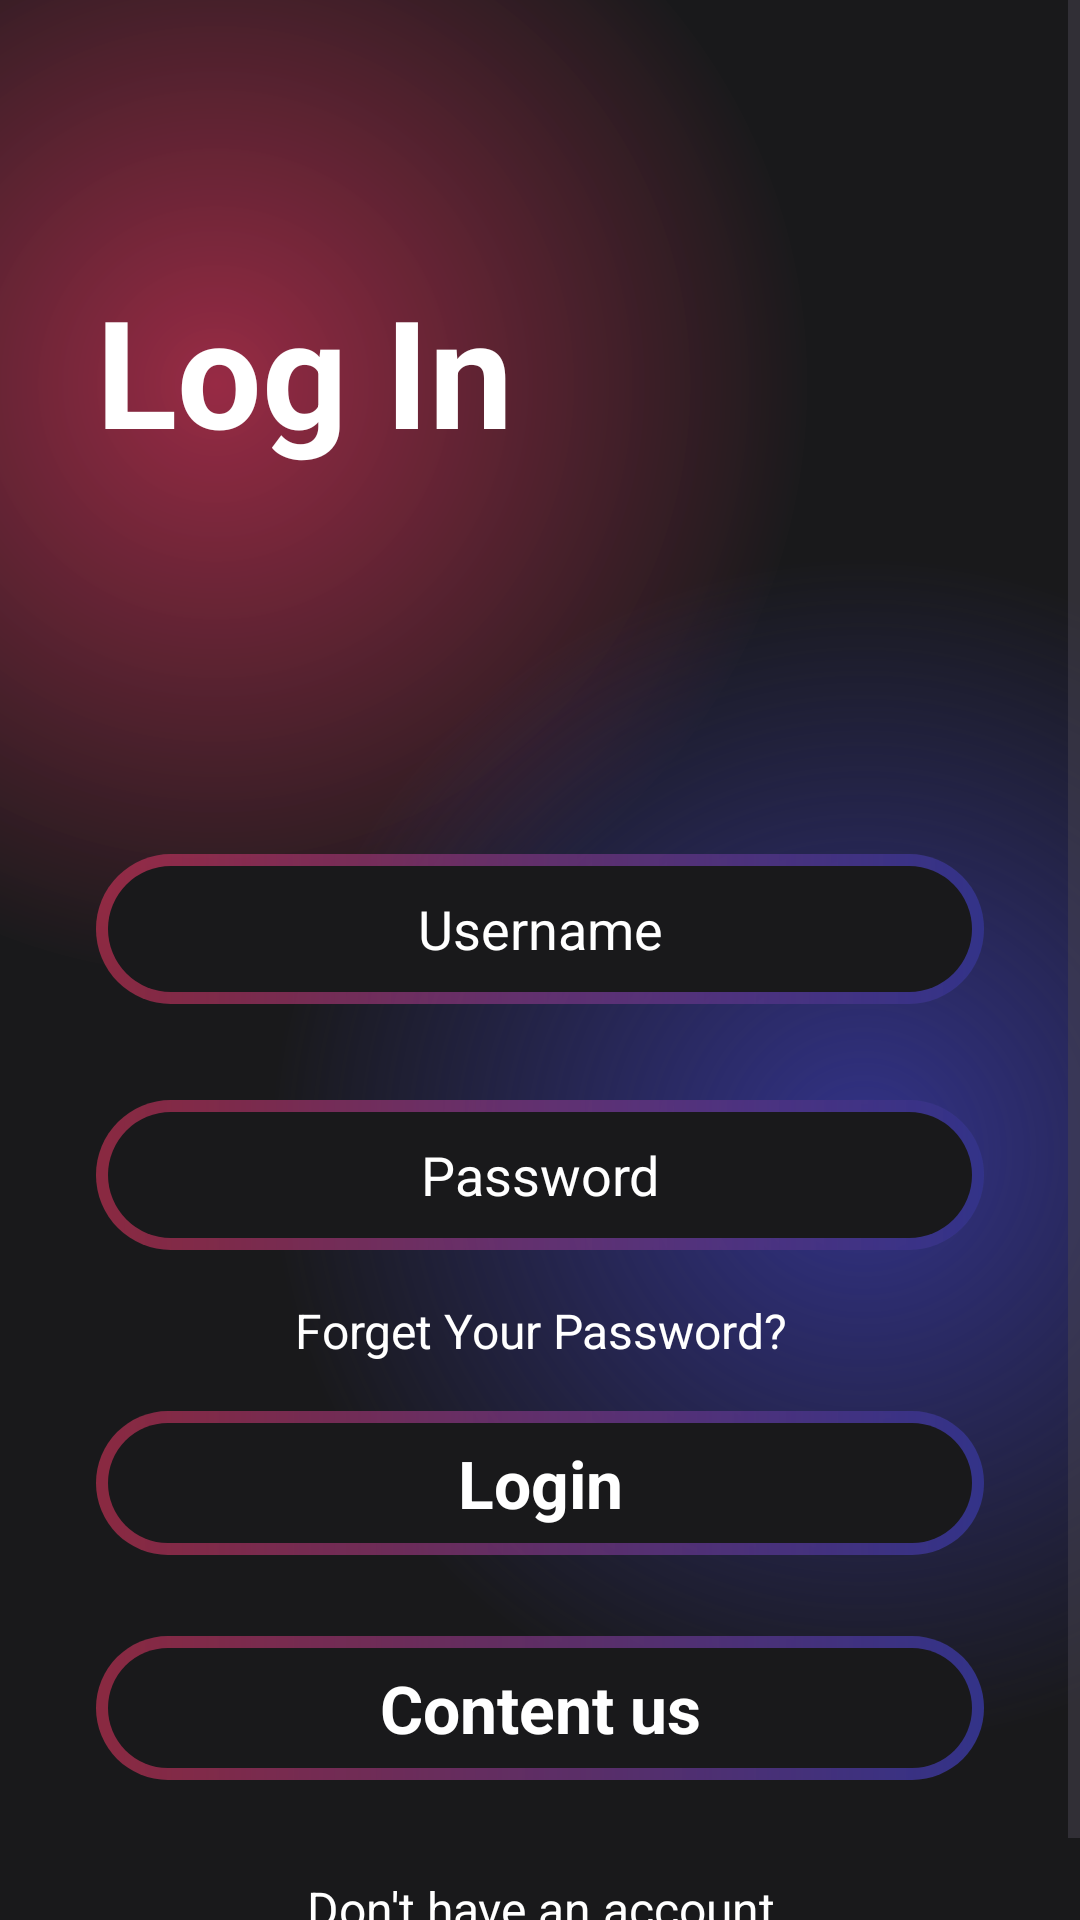

Reconstruct the res/layout file that produces this screen, plus the resources it refers to.
<!-- AndroidManifest.xml: application theme Theme.MyApplication -->
<!-- res/layout/activity_login2.xml -->
<?xml version="1.0" encoding="utf-8"?>
<androidx.constraintlayout.widget.ConstraintLayout xmlns:android="http://schemas.android.com/apk/res/android"
    xmlns:app="http://schemas.android.com/apk/res-auto"
    xmlns:tools="http://schemas.android.com/tools"
    android:layout_width="match_parent"
    android:layout_height="match_parent"
    android:background="@color/main_background"
    tools:context=".LoginActivity2">

    <ScrollView
        android:layout_width="match_parent"
        android:layout_height="match_parent"
        android:background="@drawable/gradient_color_background"
        app:layout_constraintBottom_toBottomOf="parent"
        app:layout_constraintEnd_toEndOf="parent"
        app:layout_constraintStart_toStartOf="parent"
        app:layout_constraintTop_toTopOf="parent">

        <LinearLayout
            android:layout_width="match_parent"
            android:layout_height="wrap_content"
            android:orientation="vertical">

            <TextView
                android:id="@+id/textView3"
                android:layout_width="match_parent"
                android:layout_height="wrap_content"
                android:text="Log In"
                android:textColor="@color/white"
                android:layout_marginStart="32dp"
                android:layout_marginTop="90dp"
                android:textSize="50sp"
                android:textStyle="bold" />

            <EditText
                android:id="@+id/editTextText"
                android:layout_width="match_parent"
                android:layout_height="50dp"
                android:layout_marginStart="32dp"
                android:layout_marginTop="128dp"
                android:layout_marginEnd="32dp"
                android:layout_marginBottom="16dp"
                android:background="@drawable/btn_background"
                android:ems="10"
                android:hint="Username"
                android:inputType="text"
                android:textAlignment="center"
                android:textColor="@color/white"
                android:textColorHint="@color/white"/>

            <EditText
                android:id="@+id/editTextPassword"
                android:layout_width="match_parent"
                android:layout_height="50dp"
                android:layout_marginStart="32dp"
                android:layout_marginTop="16dp"
                android:layout_marginEnd="32dp"
                android:layout_marginBottom="16dp"
                android:background="@drawable/btn_background"
                android:ems="10"
                android:hint="@string/password"
                android:inputType="textPassword"
                android:textAlignment="center"
                android:textColor="@color/white"
                android:textColorHint="@color/white"/>

            <TextView
                android:id="@+id/textView4"
                android:layout_width="match_parent"
                android:layout_height="wrap_content"
                android:text="Forget Your Password?"
                android:textColor="@color/white"
                android:textAlignment="center"
                android:textSize="16sp"/>

            <androidx.appcompat.widget.AppCompatButton
                android:id="@+id/button333"
                style="@android:style/Widget.Button"
                android:layout_width="match_parent"
                android:layout_height="wrap_content"
                android:layout_marginStart="32dp"
                android:layout_marginTop="16dp"
                android:layout_marginEnd="32dp"
                android:background="@drawable/btn_background"
                android:onClick="button_next"
                android:text="Login"
                android:textColor="@color/white"
                android:textSize="22sp"
                android:textStyle="bold" />

            <androidx.appcompat.widget.AppCompatButton
                android:id="@+id/buttoncontent"
                style="@android:style/Widget.Button"
                android:layout_width="match_parent"
                android:layout_height="wrap_content"
                android:layout_marginStart="32dp"
                android:layout_marginTop="27dp"
                android:layout_marginEnd="32dp"
                android:background="@drawable/btn_background"
                android:onClick="button_next"
                android:text="Content us"
                android:textColor="@color/white"
                android:textSize="22sp"
                android:textStyle="bold" />

            <TextView
                android:id="@+id/textView5"
                android:layout_width="match_parent"
                android:layout_height="wrap_content"
                android:text="Don't have an account"
                android:textColor="@color/white"
                android:textAlignment="center"
                android:layout_marginTop="32dp"
                android:textSize="16sp"/>

            <TextView
                android:id="@+id/textView6"
                android:layout_width="match_parent"
                android:layout_height="wrap_content"
                android:text="Register now"
                android:textColor="@color/white"
                android:textAlignment="center"
                android:textSize="16sp"/>

        </LinearLayout>
    </ScrollView>
</androidx.constraintlayout.widget.ConstraintLayout>
<!-- resources referenced by this layout -->
<resources>
  <color name="main_background">#19191b</color>
  <color name="white">#FFFFFFFF</color>
  <!-- drawable btn_background (drawable) -->
  <?xml version="1.0" encoding="utf-8"?>
  <layer-list xmlns:android="http://schemas.android.com/apk/res/android">
  <item>
      <shape android:shape="rectangle">
          <corners android:radius="50dp"/>
          <gradient android:startColor="#88ec3660"
              android:endColor="#323288"
              android:type="linear"
              android:angle="360"/>
          <size android:width="24dp"
              android:height="24dp"/>
      </shape>
  </item>
      <item android:top="4dp"
          android:bottom="4dp"
          android:left="4dp"
          android:right="4dp">
          <shape android:shape="rectangle">
              <corners android:radius="50dp"/>
              <solid android:color="#19191b"/>
          </shape>
      </item>
  </layer-list>
  <!-- drawable gradient_color_background (drawable) -->
  <?xml version="1.0" encoding="utf-8"?>
  <layer-list xmlns:android="http://schemas.android.com/apk/res/android">
  <item>
      <shape>
          <gradient android:startColor="#99ec3660"
              android:centerColor="#19191b"
              android:endColor="#19191b"
              android:type="radial"
              android:gradientRadius="110%p"
              android:centerX="0.2"
              android:centerY="0.2"/>
      </shape>
  </item>
  
      <item>
          <shape>
              <gradient android:startColor="#323288"
                  android:centerColor="@android:color/transparent"
                  android:endColor="@android:color/transparent"
                  android:gradientRadius="110%p"
                  android:centerX="0.8"
                  android:centerY="0.6"
                  android:type="radial"/>
          </shape>
  
      </item>
  </layer-list>
  <string name="password">Password</string>
  <style name="Theme.MyApplication" parent="Base.Theme.MyApplication" />
  <style name="Base.Theme.MyApplication" parent="Theme.Material3.DayNight.NoActionBar">
          
          
      </style>
</resources>
